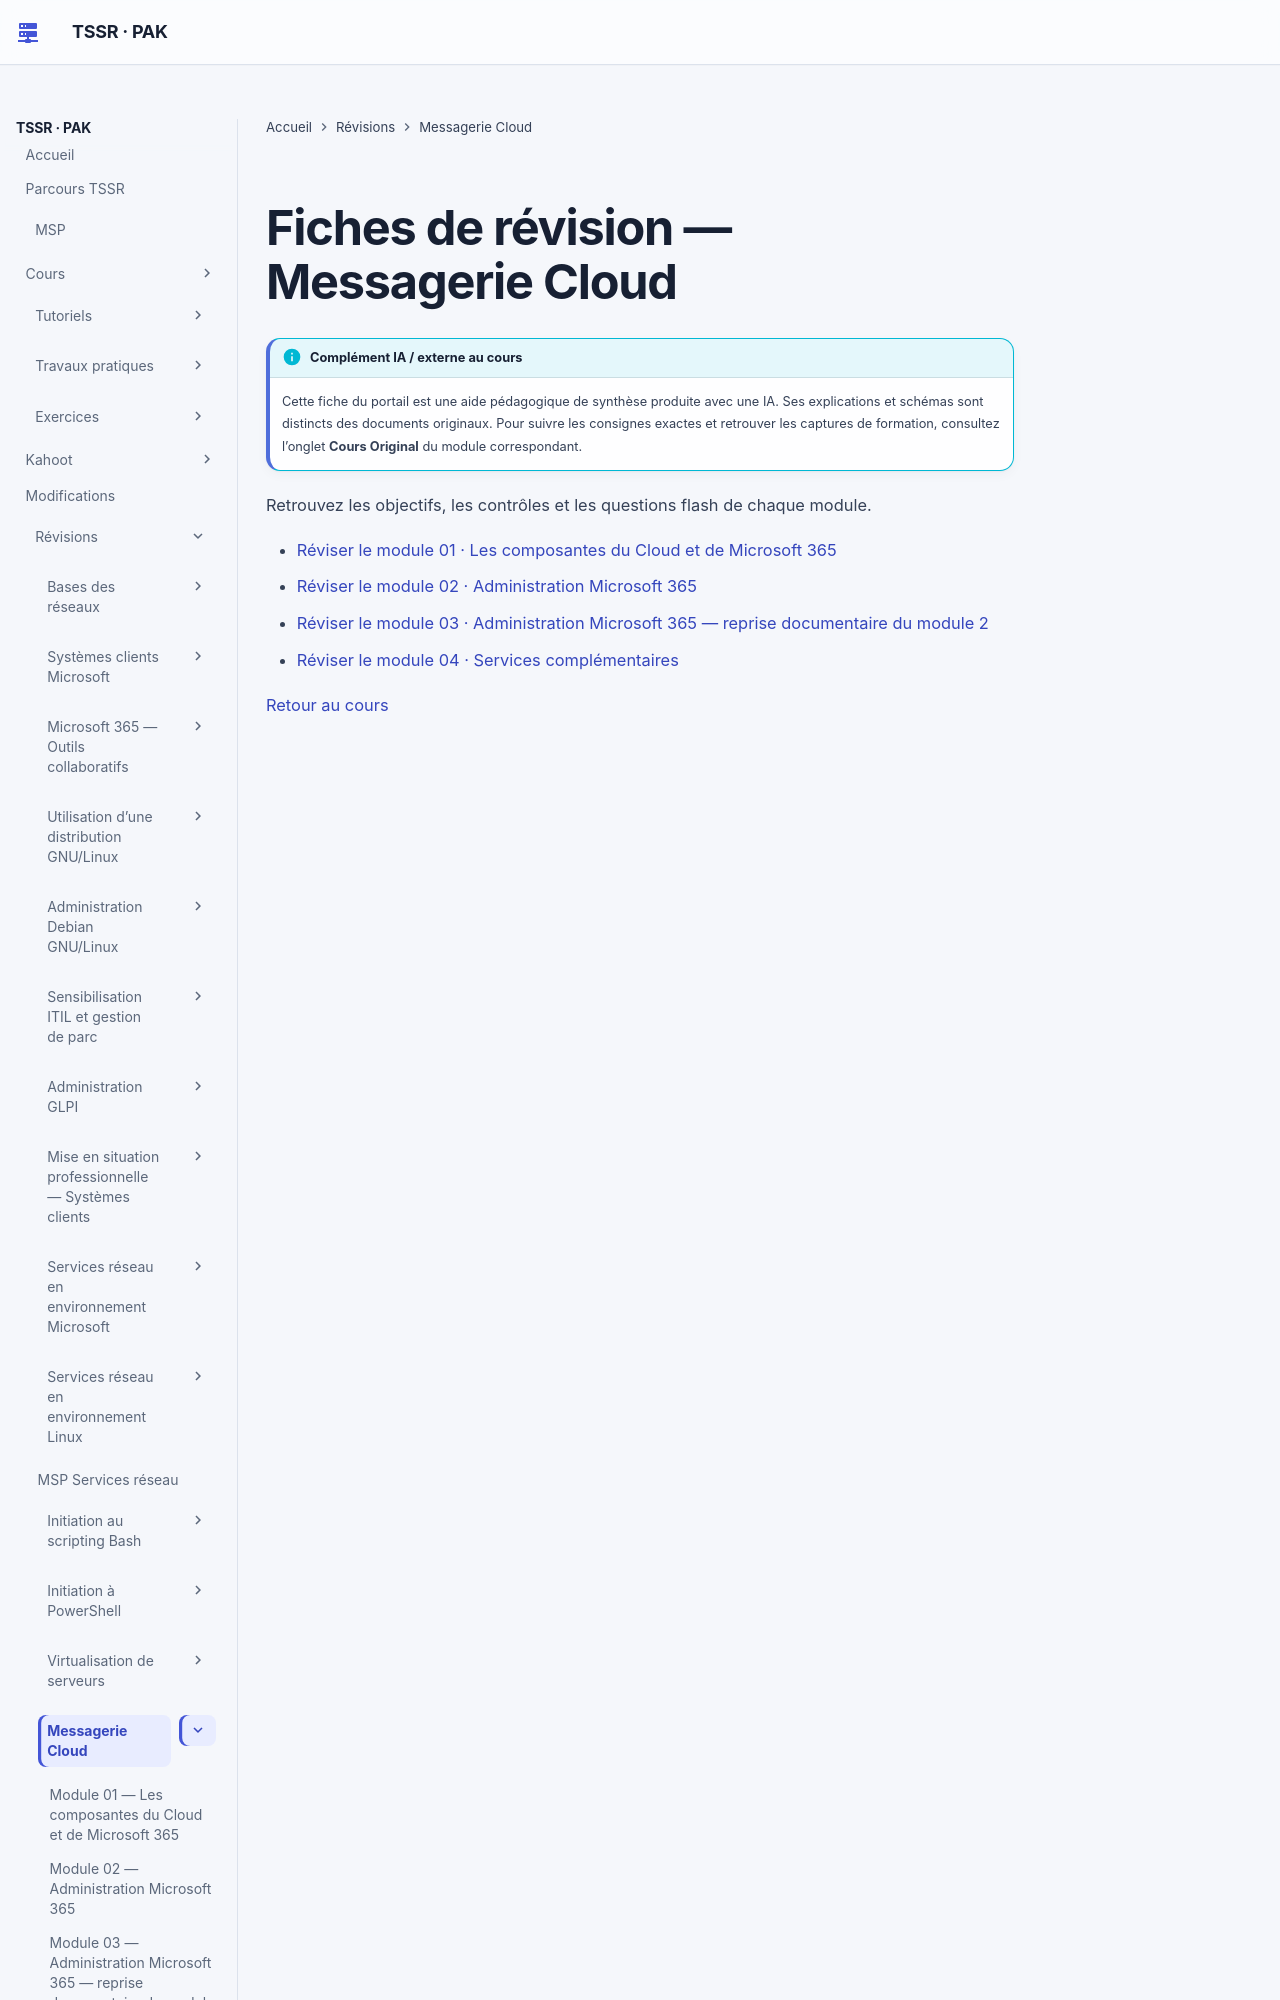

repository: sk34pk25/tssr-cours · page: revision/14-messagerie-cloud/index.html · generator: mkdocs

# Fiches de révision — Messagerie Cloud

Retrouvez les objectifs, les contrôles et les questions flash de chaque module.

- [Réviser le module 01 · Les composantes du Cloud et de Microsoft 365](module-01.md)
- [Réviser le module 02 · Administration Microsoft 365](module-02.md)
- [Réviser le module 03 · Administration Microsoft 365 — reprise documentaire du module 2](
